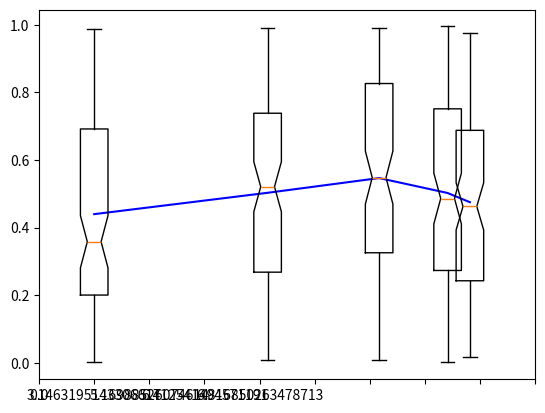

This chart was generated by the following Python code:
import numpy as np
arr = []
a=[1,2,3,4]
b=[5,6,7,8]
c=[]
d=[]
#d=[a,b,a]
for i in range (4): 
    d.append(i)
print(len(d))

for i in range (3):
    c.append(d)

#print(c)

c_arr = np.array(c)

print(len(c_arr))


import matplotlib.pyplot as plt
import numpy as np

# Generate some data...
data = np.random.random((100, 5))
y = data.mean(axis=0)
x = np.random.random(y.size) * 10
x -= x.min()
x.sort()

# Plot a line between the means of each dataset
plt.plot(x, y, 'b-')

# Save the default tick positions, so we can reset them...
locs, labels = plt.xticks() 

plt.boxplot(data, positions=x, notch=True)

# Reset the xtick locations.
plt.xticks(locs)
plt.show()
#print(np_arr)